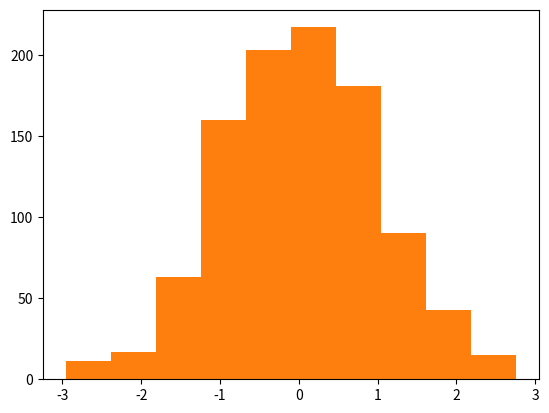

The matplotlib source for this figure:
import numpy as np

uniform = np.random.uniform(0,1,size=1000)
uniform2 = np.random.uniform(0,1,size=1000)

uniform.shape

import matplotlib.pyplot as plt

plt.hist(uniform)

normal_dist = np.sqrt(-2 * np.log(uniform)) * np.cos(2* np.pi * uniform2)

plt.hist(normal_dist)

